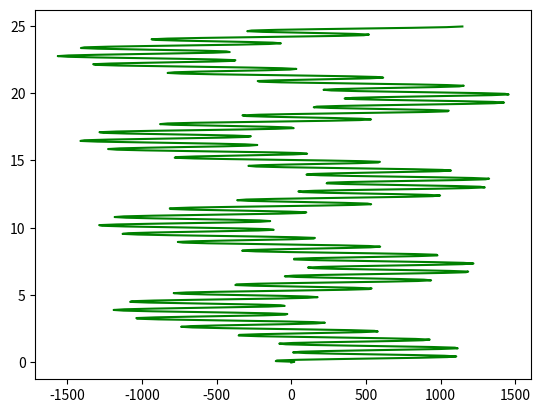

Python code for this plot:
import numpy as np
import matplotlib
matplotlib.use('Agg')
import matplotlib.pyplot as plt

class Simulation(object): #dla jednego atomu
    def __init__(self, x0, v0, potential, algorithm, steps, delta_t): #potencjal i algorytm to funkcje
        self.x0 = x0
        self.v0 = v0
        self.potential = potential
        self.algorithm = algorithm
        self.steps = steps
        self.delta_t = delta_t
        self.x_data = [self.x0]
        self.v_data = [self.v0]
        self.t_data = [self.delta_t*i for i in range(self.steps-1)]
        self.e_p = []
        self.e_k = []
        self.e_t = []

    def add_data(self, x, v): #popraw to w zaleznosci jak dziala newton w verlecie
    	try:
            self.x_data.append(x)
            self.v_data.append(v)
    	except:
    	    self.x_data.extend(x)
    	    self.v_data.extend(v)

    def add_energy(self, energy, e_type):
        dic = {"potential":self.e_p, "kinetic":self.e_k, "total":self.e_t}
        dic[e_type].append(energy)

    def run(self): #przyjmuje liczbe klatek
        s = 0
        while s < self.steps-1:
            x, v = self.algorithm(self.x_data, self.v_data, self.delta_t)
            self.add_data(x, v)
            potential = self.potential(self.x_data[-1])
            kinetic = self.kinetic_energy()
            self.add_energy(potential, "potential")
            self.add_energy(kinetic, "kinetic")
            self.add_energy(potential+kinetic, "total")
            s+=1
            #plt.plot(self.e_t, "g-")
            #plt.show()

    def kinetic_energy(self):
        m = 1
        v = self.v_data[-1]
        energy = (m * (v**2))/2
        return energy

    def write_statistics(self, filename):#liczy energie calk dla kolejnych krokow czasowych
        f = open(str(filename)+'.csv', 'w')
        f.write("time\tkinetic\tpotential\ttotal\n")
        time = 0
        for i in range(len(self.x_data)-1):
            f.write(str(time)+"\t"+str(self.e_k[i])+"\t"+str(self.e_p[i])+"\t"+str(self.e_t[i])+"\n")
            time+=self.delta_t
        f.close()

    def write(self, filename):
        f = open(str(filename)+'.xyz', 'w')
        nrFrame = 0
        for frame in self.x_data:    #format xyx, cala animacja -- kilka xyz w jednym pliku
            f.write("1" + "\n") #ruch jednego atomu
            f.write(str(nrFrame)+"\n")
            f.write("Atom1"+ "\t" + str(frame) + "\t" + "0.0" + "\t" + "0.0" + "\n")
            nrFrame += 1
        f.close()

    def plot_energy(self):
        plt.plot(self.t_data, self.e_t, "g")
        plt.savefig("plot_energy_newton.png")
        #np.savetxt("x.txt",np.array(self.t_data))
        #np.savetxt("y.txt",np.array(self.e_t))


class Algorithm(object):
    @staticmethod
    def newton(x_data, v_data, delta_t): #energia powinna rosnac- wynika to z bledu
        m = 1
        x1 = x_data[-1] + v_data[-1] * delta_t
        v1 = v_data[-1] + -x_data[-1]/m * delta_t #F=-x oscylator harmoniczny
        return x1, v1

    @staticmethod
    def verlet(x_data, v_data, delta_t):
        m = 1
        if len(x_data)==1:
            newton_x = x_data[:]
            newton_v = v_data
            for s in range(1000):
                x, v = Algorithm.newton(newton_x, newton_v, delta_t/1000)
                newton_x.append(x)
                newton_v.append(v)
            return newton_x[-1], newton_v[-1]
        else:
            x0 = x_data[-2]
            v0 = v_data[-2]
            x1 = x_data[-1]
            v1 = v_data[-1]
            x2 = 2*x1 - x0 + (-x1/m) * ((delta_t)**2)
            v2 = (x1 - x0)/delta_t
            return x2, v2

    @staticmethod
    def velocityverlet(x_data, v_data, delta_t):
        m = 1
        if len(x_data)==1:
            newton_x = x_data
            newton_v = v_data
            for s in range(1000):
                x, v = Algorithm.newton(newton_x, newton_v, delta_t/1000)
                newton_x.append(x)
                newton_v.append(v)
            return newton_x[-1], newton_v[-1]
        else:
            x0 = x_data[-2]
            v0 = v_data[-2]
            x1 = x_data[-1]
            v1 = v_data[-1]
            v2 = v1 + ((-x0/m) + (-x1/m))/2 * delta_t
            x2 = x1 + v2*delta_t + (-x1/2*m) * (delta_t)**2
            return x2, v2


    @staticmethod
    def leapfrog(x_data, v_data, delta_t):
        m = 1
        x1 = x_data[-1]
        v1 = v_data[-1]
        v2 = v1 + (-x1/m)*delta_t
        x2 = x1 + v2*delta_t
        return x2, v2

class Potential(object):
    @staticmethod
    def oscylharm(x):
        k = 1
        potential = k*(x**2/2)
        return potential

class Solver(object):
    def __init__(self, x0, v0, delta_t, steps):
        self.X = [x0]
        self.V = [v0]
        self.d_t = delta_t
        self.steps = steps

    def exactly_oscylator(self, A, fi, t):
        w = 1 #sqrt(k/m)
        #fi = np.arctan(v0/x0)
        #A = x0/ np.sin(t + fi)
        x = A * np.sin(w*t + fi)
        v = A * w * np.cos(w*t + fi)
        return x, v

    def run(self):
        t = 0
        fi = np.arctan(self.V[0]/self.X[0])
        A = self.X[0]/ np.sin(t + fi)
        for i in range(self.steps):
            xx, vv = self.exactly_oscylator(A, fi, t)
            self.X.append(xx)
            self.V.append(vv)
            t = t + self.d_t

    def write(self, filename):
        f = open(str(filename)+'.xyz', 'w')
        nrFrame = 0
        for frame in self.X:    #format xyx, cala animacja -- kilka xyz w jednym pliku
            f.write("1" + "\n") #ruch jednego atomu
            f.write(str(nrFrame)+"\n")
            f.write("Atom1"+ "\t" + str(frame) + "\t" + "0.0" + "\t" + "0.0" + "\n")
            nrFrame += 1
        f.close()

osc = Solver(1.0, 1.0, 0.5, 500)
osc.run()
osc.write("oscylator-solver")


s = Simulation(x0=1.0, v0=1.0, potential=Potential.oscylharm, algorithm=Algorithm.newton, steps=500, delta_t=0.05)
s.run()
s.write("oscylator-newton")
s.write_statistics("statistics-newton")
#s.plot_energy()

### SPRAWDZANIE RZEDU ALGORYTMU-----------------------------
delta_x = [s.x_data[i] - osc.X[i] for i in range(500)]
t_data = [0]
for i in range(499):
    t_data.append(t_data[-1]+0.05)

x_error = [delta_x[i]/0.05**2 for i in range(500)]
plt.plot(x_error, t_data, "g-")

#------------------------------------------------


#s1 = Simulation(x0=1.0, v0=1.0, potential=Potential.oscylharm, algorithm=Algorithm.verlet, steps=500, delta_t=0.01)
#s1.run()
#s1.write("oscylator-verlet")
#s1.write_statistics("statistics-verlet")
#s1.plot

#s2 = Simulation(x0=1.0, v0=1.0, potential=Potential.oscylharm, algorithm=Algorithm.verlet, steps=500, delta_t=0.01)
#s2.run()
#s2.write("oscylator-velocityverlet")
#s2.write_statistics("statistics-velocityverlet")
#s2.plot_energy()

## rzedy algorytmow wedlug rozwiniecia Taylora
## blad = =koncowka taylora
## blad/delta_t do kwadratu albo wyzszych stopni az otzrymamay prosta
